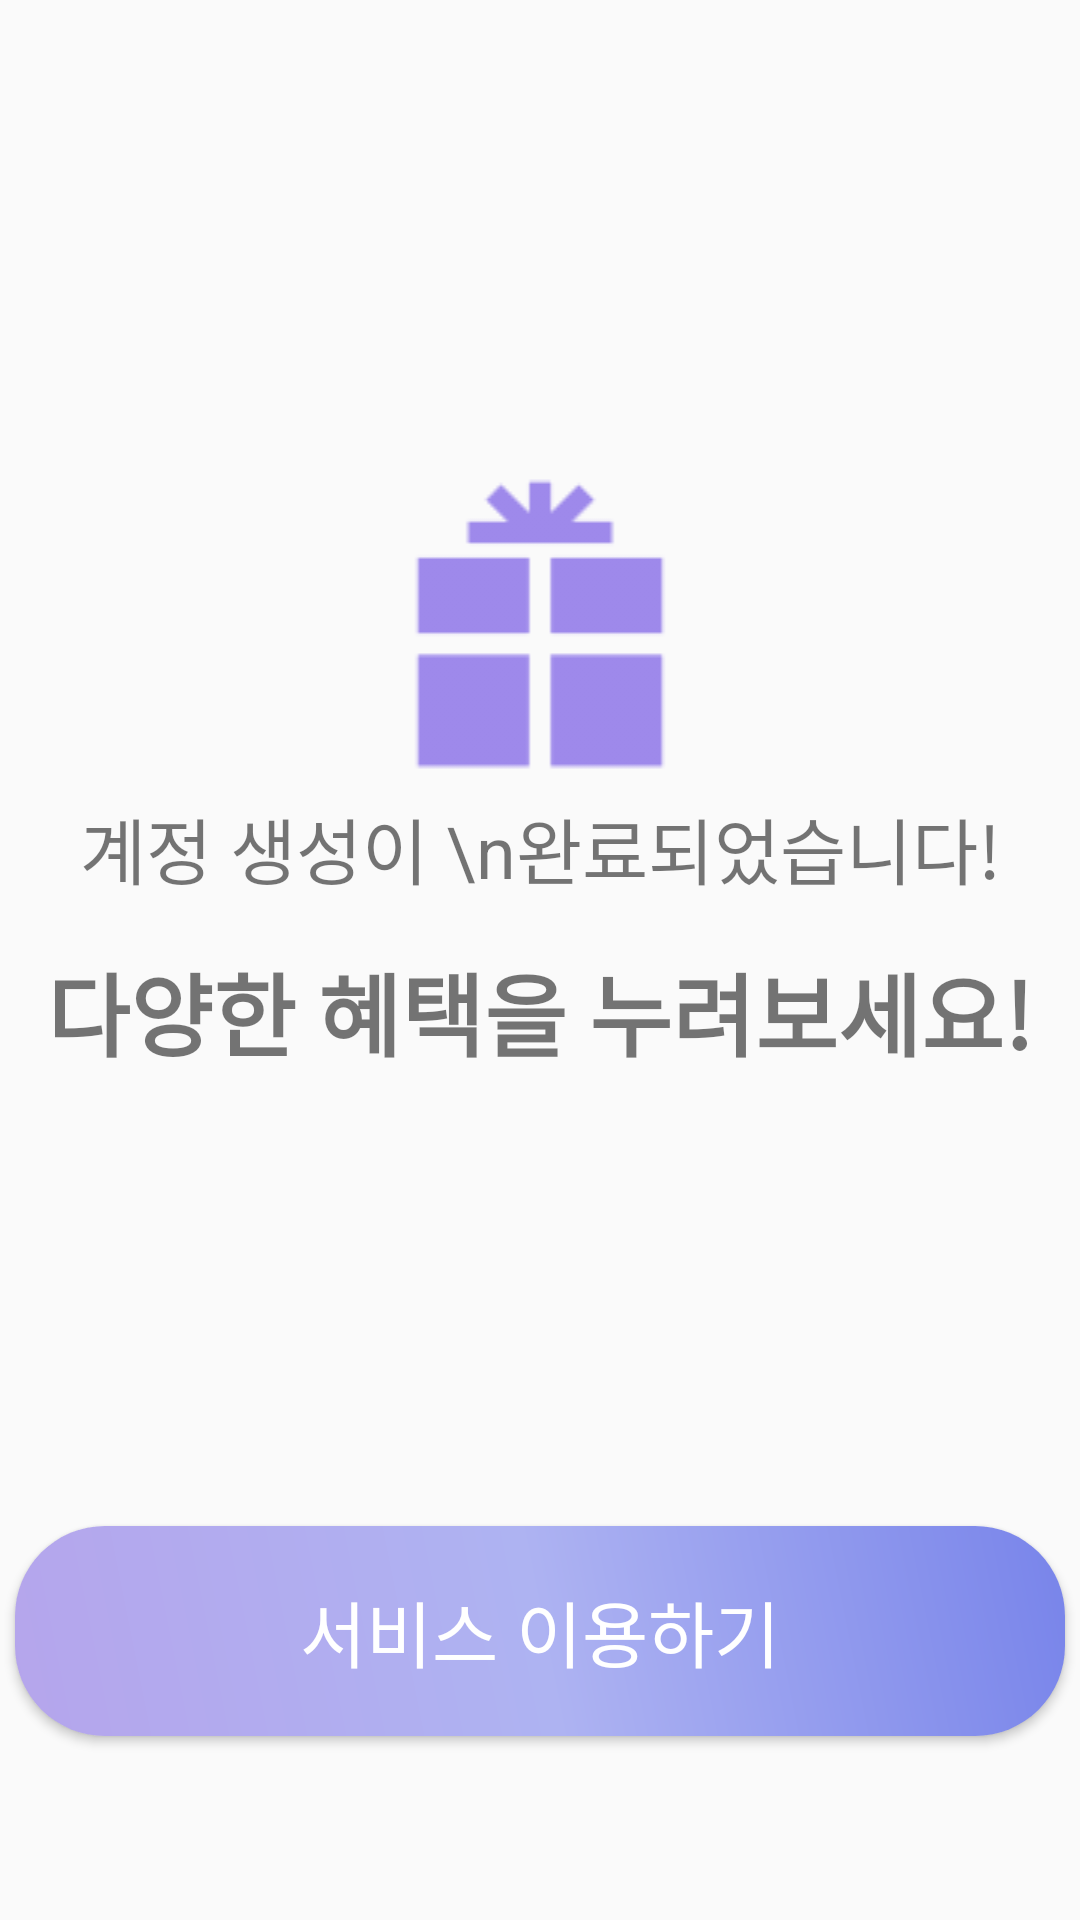

Android layout source for this screen:
<!-- AndroidManifest.xml: application theme Theme.Kot_cashier -->
<!-- res/layout/activity_completesignup.xml -->
<?xml version="1.0" encoding="utf-8"?>
<androidx.constraintlayout.widget.ConstraintLayout
    xmlns:android="http://schemas.android.com/apk/res/android"
    xmlns:app="http://schemas.android.com/apk/res-auto"
    xmlns:tools="http://schemas.android.com/tools"
    android:layout_width="match_parent"
    android:layout_height="match_parent">

    <LinearLayout
        android:layout_width="match_parent"
        android:layout_height="match_parent"
        android:orientation="vertical">

        <ImageView
            android:id="@+id/imageView"
            android:layout_width="match_parent"
            android:layout_height="wrap_content"
            android:layout_marginTop="150dp"
            app:srcCompat="@drawable/giftbox" />

        <TextView
            android:id="@+id/textView14"
            android:layout_width="match_parent"
            android:layout_height="wrap_content"
            android:gravity="center"
            android:text="계정 생성이 \n완료되었습니다!"
            android:textSize="24sp" />

        <TextView
            android:id="@+id/textView15"
            android:layout_width="match_parent"
            android:layout_height="wrap_content"
            android:layout_marginTop="15dp"
            android:gravity="center"
            android:text="다양한 혜택을 누려보세요!"
            android:textSize="30sp"
            android:textStyle="bold" />

        <Button
            android:id="@+id/moveMainButton"
            android:layout_width="350dp"
            android:layout_height="70dp"
            android:layout_gravity="center"
            android:layout_marginTop="150dp"
            android:background="@drawable/signup_backgroud_gradient"
            android:shadowColor="#FFFFFF"
            android:text="서비스 이용하기"
            android:textColor="#FFFFFF"
            android:textSize="24sp"
            app:cornerRadius="100dp" />
    </LinearLayout>
</androidx.constraintlayout.widget.ConstraintLayout>
<!-- resources referenced by this layout -->
<resources>
  <!-- drawable giftbox: png bitmap (drawable, 525 bytes) -->
  <!-- drawable signup_backgroud_gradient (drawable) -->
  <?xml version="1.0" encoding="utf-8"?>
  <shape xmlns:android="http://schemas.android.com/apk/res/android">
      <gradient
          android:angle="45"
          android:startColor = "#B5A5EC"
          android:centerColor = "#AEB3F2"
          android:endColor = "#7884EA"/>
      <corners android:bottomLeftRadius="30dp"
          android:bottomRightRadius="30dp"
          android:topLeftRadius="30dp"
          android:topRightRadius="30dp"/>
      <padding android:left="0dip" android:top="0dip" android:right="0dip" android:bottom="0dip" />
  </shape>
  <style name="Theme.Kot_cashier" parent="Theme.AppCompat.Light">
          
          <item name="colorPrimary">@color/purple_500</item>
          <item name="colorPrimaryVariant">@color/purple_700</item>
          <item name="colorOnPrimary">@color/white</item>
          
          <item name="colorSecondary">@color/teal_200</item>
          <item name="colorSecondaryVariant">@color/teal_700</item>
          <item name="colorOnSecondary">@color/black</item>
          
          <item name="android:statusBarColor" tools:targetApi="l">?attr/colorPrimaryVariant</item>
          
      </style>
  <!-- not gathered from this repository: default colours our renderer supplied (Android Studio template values) -->
  <color name="purple_500">#FF6200EE</color>
  <color name="purple_700">#FF3700B3</color>
  <color name="teal_200">#FF03DAC5</color>
  <color name="teal_700">#FF018786</color>
  <color name="black">#FF000000</color>
  <color name="white">#FFFFFFFF</color>
</resources>
